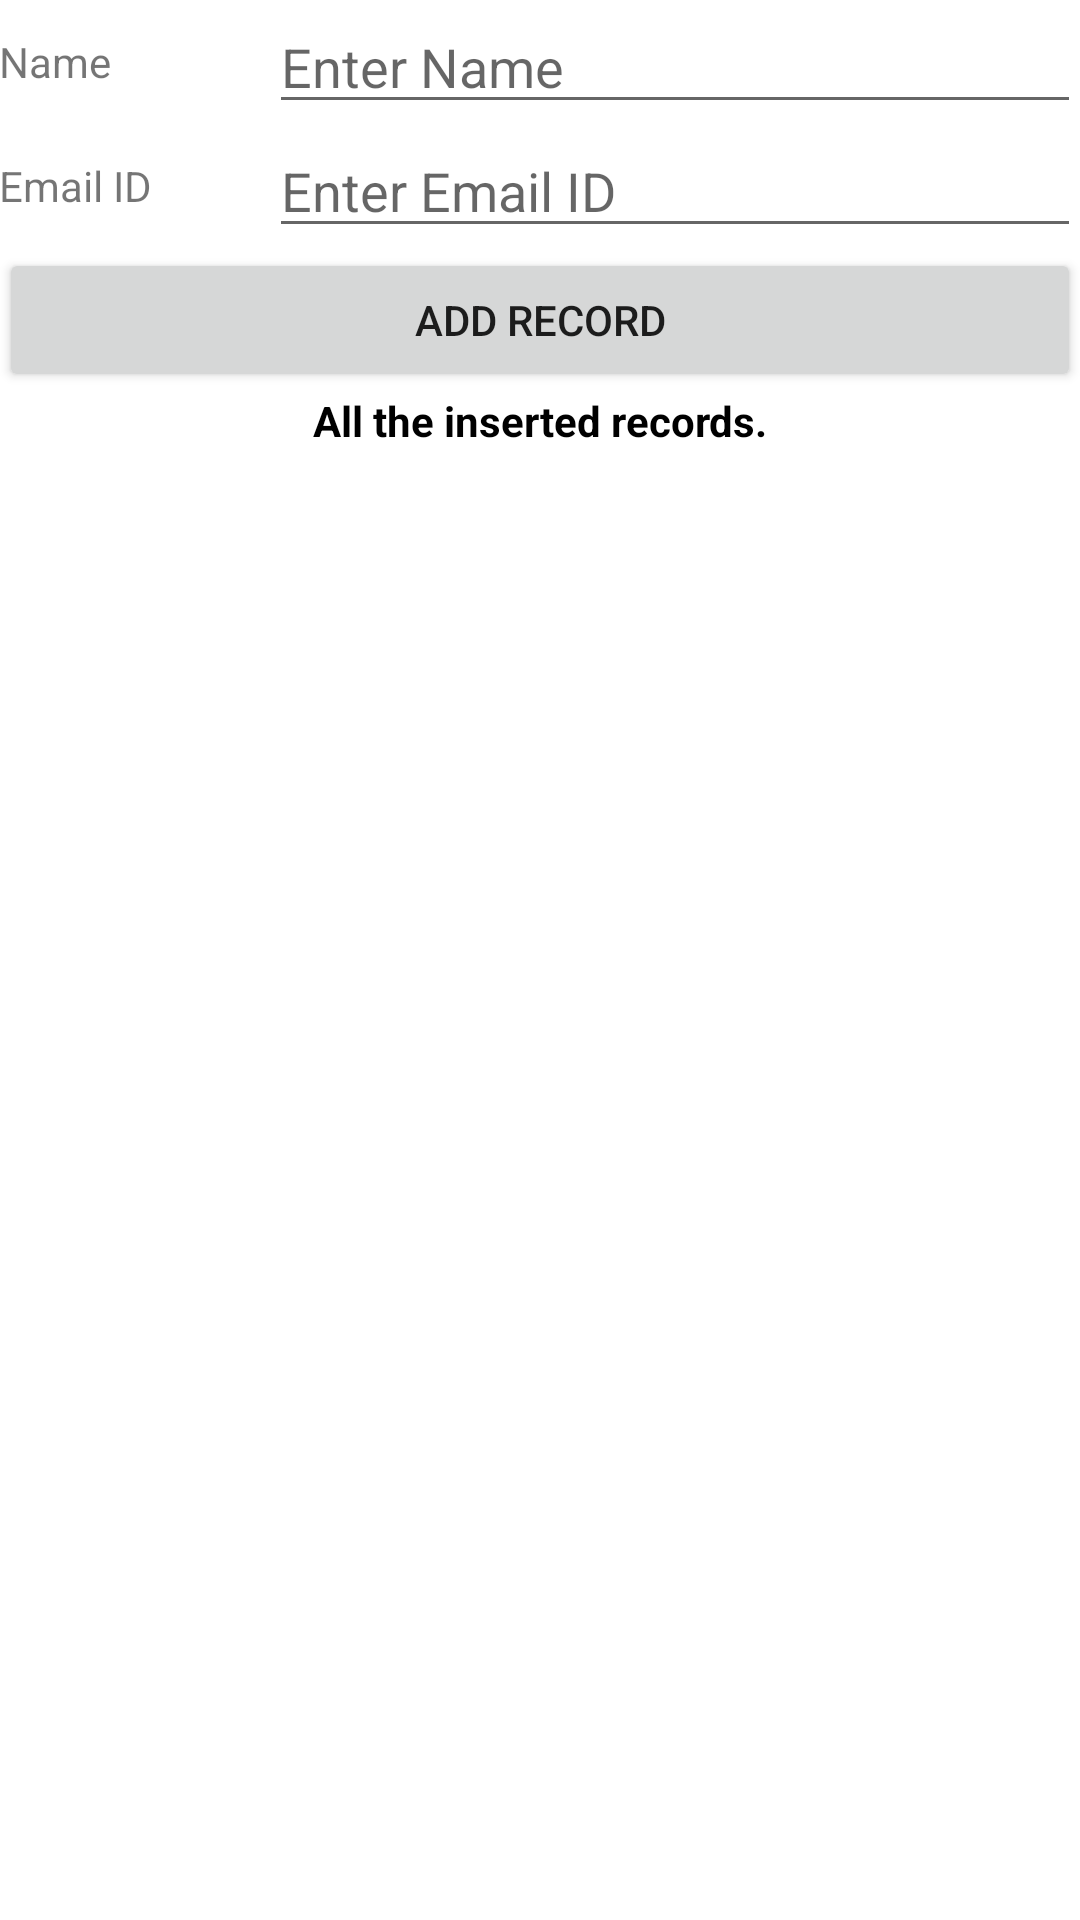

Layout XML and referenced resources for this Android screen:
<!-- AndroidManifest.xml: application theme Theme.SQLiteImplementation -->
<!-- res/layout/activity_main.xml -->
<?xml version="1.0" encoding="utf-8"?>
<LinearLayout xmlns:android="http://schemas.android.com/apk/res/android"
    xmlns:app="http://schemas.android.com/apk/res-auto"
    xmlns:tools="http://schemas.android.com/tools"
    android:layout_width="match_parent"
    android:layout_height="match_parent"
    android:orientation="vertical"
    android:padding="@dimen/_5sdp"
    tools:context=".MainActivity">

    <LinearLayout
        android:layout_width="match_parent"
        android:layout_height="wrap_content"
        android:gravity="center"
        android:orientation="horizontal">

        <TextView
            android:layout_width="0dp"
            android:layout_height="wrap_content"
            android:layout_weight="0.25"
            android:text="Name"
            android:textSize="@dimen/_13ssp" />

        <EditText
            android:id="@+id/etName"
            android:layout_width="0dp"
            android:layout_height="wrap_content"
            android:layout_weight="0.75"
            android:hint="Enter Name" />
    </LinearLayout>

    <LinearLayout
        android:layout_width="match_parent"
        android:layout_height="wrap_content"
        android:gravity="center"
        android:orientation="horizontal">

        <TextView
            android:layout_width="0dp"
            android:layout_height="wrap_content"
            android:layout_weight="0.25"
            android:text="Email ID"
            android:textSize="@dimen/_13ssp" />

        <EditText
            android:id="@+id/etEmailId"
            android:layout_width="0dp"
            android:layout_height="wrap_content"
            android:layout_weight="0.75"
            android:hint="Enter Email ID"
            android:inputType="textEmailAddress" />
    </LinearLayout>

    <Button
        android:id="@+id/btnAdd"
        android:layout_width="match_parent"
        android:layout_height="wrap_content"
        android:text="ADD RECORD" />


    <LinearLayout
        android:layout_width="match_parent"
        android:layout_height="wrap_content"
        android:layout_marginTop="@dimen/_5sdp"
        android:gravity="center_vertical"
        android:orientation="horizontal"
        android:padding="@dimen/_5sdp">

        <TextView
            android:id="@+id/tvName"
            android:layout_width="match_parent"
            android:layout_height="wrap_content"
            android:gravity="center"
            android:text="All the inserted records."
            android:textColor="@android:color/black"
            android:textSize="@dimen/_13ssp"
            android:textStyle="bold" />
    </LinearLayout>

    <androidx.recyclerview.widget.RecyclerView
        android:id="@+id/rvItemsList"
        android:layout_width="match_parent"
        android:layout_height="match_parent"
        android:visibility="visible"
        tools:visibility="gone" />

    <TextView
        android:id="@+id/tvNoRecordsAvailable"
        android:layout_width="match_parent"
        android:layout_height="match_parent"
        android:gravity="center"
        android:text="No records available!!!"
        android:textSize="@dimen/_13ssp"
        android:visibility="gone"
        tools:visibility="visible" />

</LinearLayout>
<!-- resources referenced by this layout -->
<resources>
  <style name="Theme.SQLiteImplementation" parent="Theme.MaterialComponents.DayNight.NoActionBar">
          
          <item name="colorPrimary">@color/black</item>
          <item name="colorPrimaryVariant">#756E6E</item>
          <item name="colorOnPrimary">@color/white</item>
          
          <item name="colorSecondary">@color/teal_200</item>
          <item name="colorSecondaryVariant">@color/teal_700</item>
          <item name="colorOnSecondary">@color/black</item>
          
          <item name="android:statusBarColor" tools:targetApi="l">?attr/colorPrimaryVariant</item>
          
      </style>
  <!-- not gathered from this repository: default colours our renderer supplied (Android Studio template values) -->
  <color name="teal_200">#FF03DAC5</color>
  <color name="teal_700">#FF018786</color>
  <color name="black">#FF000000</color>
  <color name="white">#FFFFFFFF</color>
</resources>
